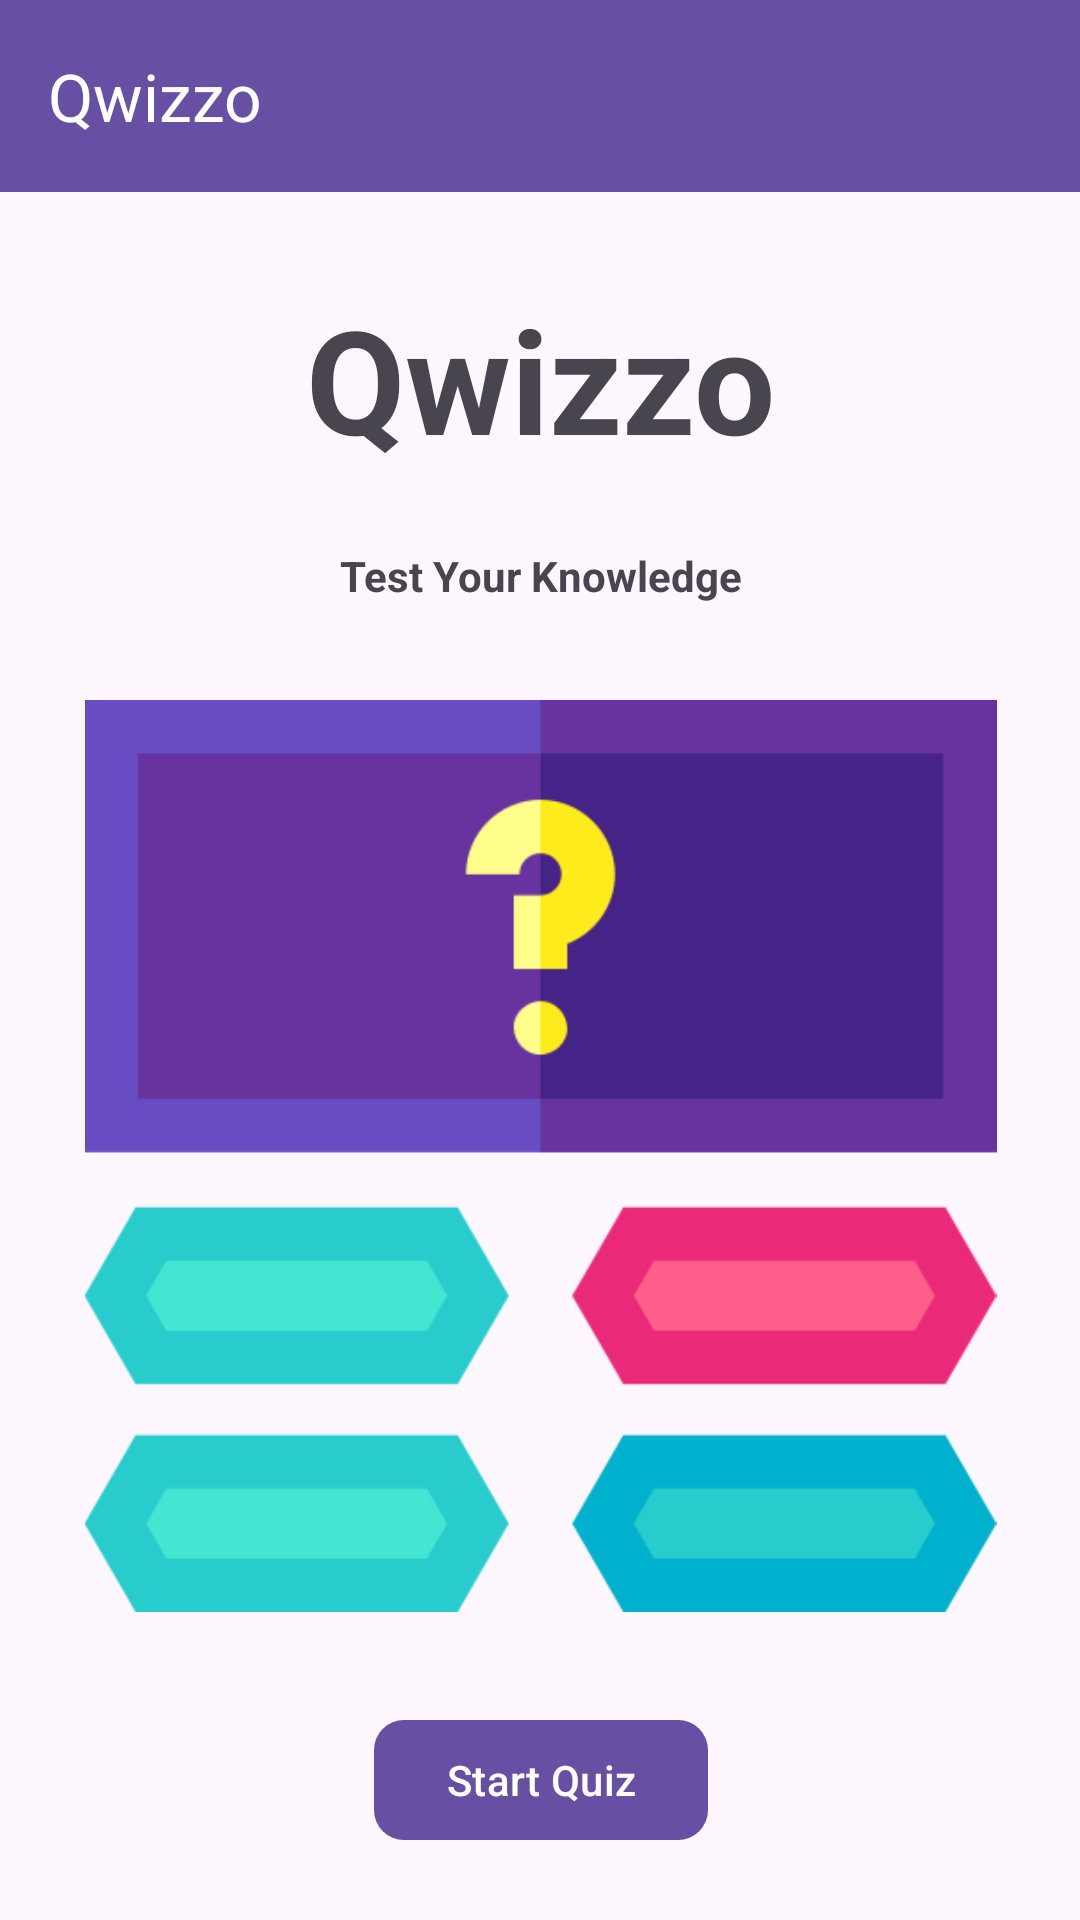

Layout XML and referenced resources for this Android screen:
<!-- AndroidManifest.xml: application theme Theme.Qwizzo -->
<!-- res/layout/activity_main.xml -->
<?xml version="1.0" encoding="utf-8"?>
<androidx.constraintlayout.widget.ConstraintLayout xmlns:android="http://schemas.android.com/apk/res/android"
    xmlns:app="http://schemas.android.com/apk/res-auto"
    xmlns:tools="http://schemas.android.com/tools"
    android:id="@+id/main"
    android:layout_width="match_parent"
    android:layout_height="match_parent"
    tools:context=".MainActivity">

    <com.google.android.material.appbar.MaterialToolbar
        android:id="@+id/toolbar"
        android:layout_width="match_parent"
        android:layout_height="?attr/actionBarSize"
        android:background="?attr/colorPrimary"
        app:title="Qwizzo"
        app:titleTextColor="?attr/colorOnPrimary"
        app:layout_constraintEnd_toEndOf="parent"
        app:layout_constraintStart_toStartOf="parent"
        app:layout_constraintTop_toTopOf="parent"
        app:theme="@style/ToolbarTheme"
        />

    <TextView
        android:id="@+id/tittle"
        android:layout_width="match_parent"
        android:layout_height="wrap_content"
        android:layout_marginTop="30dp"
        android:text="@string/qwizzo"
        android:textAlignment="center"
        android:textSize="@android:dimen/app_icon_size"
        android:textStyle="bold"
        app:layout_constraintEnd_toEndOf="parent"
        app:layout_constraintHorizontal_bias="0.0"
        app:layout_constraintStart_toStartOf="parent"
        app:layout_constraintTop_toBottomOf="@+id/toolbar" />

    <TextView
        android:id="@+id/sub_title"
        android:layout_width="match_parent"
        android:layout_height="wrap_content"
        android:layout_marginTop="24dp"
        android:text="@string/test_your_knowledge"
        android:textAlignment="center"
        android:textSize="@android:dimen/config_shapeCornerRadiusXlarge"
        android:textStyle="bold"
        app:layout_constraintEnd_toEndOf="@+id/tittle"
        app:layout_constraintStart_toStartOf="@+id/tittle"
        app:layout_constraintTop_toBottomOf="@+id/tittle" />

    <com.google.android.material.button.MaterialButton
        android:id="@+id/start_btn"
        android:layout_width="wrap_content"
        android:layout_height="wrap_content"
        android:layout_marginTop="32dp"
        android:text="@string/start_quiz"
        app:icon="@drawable/play"
        app:layout_constraintBottom_toBottomOf="parent"
        app:layout_constraintEnd_toEndOf="@+id/imageView"
        app:layout_constraintStart_toStartOf="@+id/imageView"
        app:layout_constraintTop_toBottomOf="@+id/imageView"
        app:layout_constraintVertical_bias="0.0"
        app:iconTint="@color/black"

        app:cornerRadius="10dp"
        />

    <ImageView
        android:id="@+id/imageView"
        android:layout_width="313dp"
        android:layout_height="304dp"
        android:layout_marginTop="32dp"
        android:contentDescription="@string/central_image_of_app"
        app:layout_constraintEnd_toEndOf="@+id/sub_title"
        app:layout_constraintStart_toStartOf="@+id/sub_title"
        app:layout_constraintTop_toBottomOf="@+id/sub_title"
        app:srcCompat="@drawable/centerlogo" />


</androidx.constraintlayout.widget.ConstraintLayout>
<!-- resources referenced by this layout -->
<resources>
  <!-- drawable centerlogo: png bitmap (drawable, 15291 bytes) -->
  <string name="central_image_of_app">Central Image of app</string>
  <string name="qwizzo">Qwizzo</string>
  <string name="start_quiz">Start Quiz</string>
  <string name="test_your_knowledge">Test Your Knowledge</string>
  <style name="ToolbarTheme">
          <item name="colorControlNormal">?attr/colorOnPrimary</item>
      </style>
  <style name="Theme.Qwizzo" parent="Base.Theme.Qwizzo" />
  <style name="Base.Theme.Qwizzo" parent="Theme.Material3.DayNight.NoActionBar">
          
          
      </style>
  <!-- not gathered from this repository: default colours our renderer supplied (Android Studio template values) -->
  <color name="black">#FF000000</color>
</resources>
